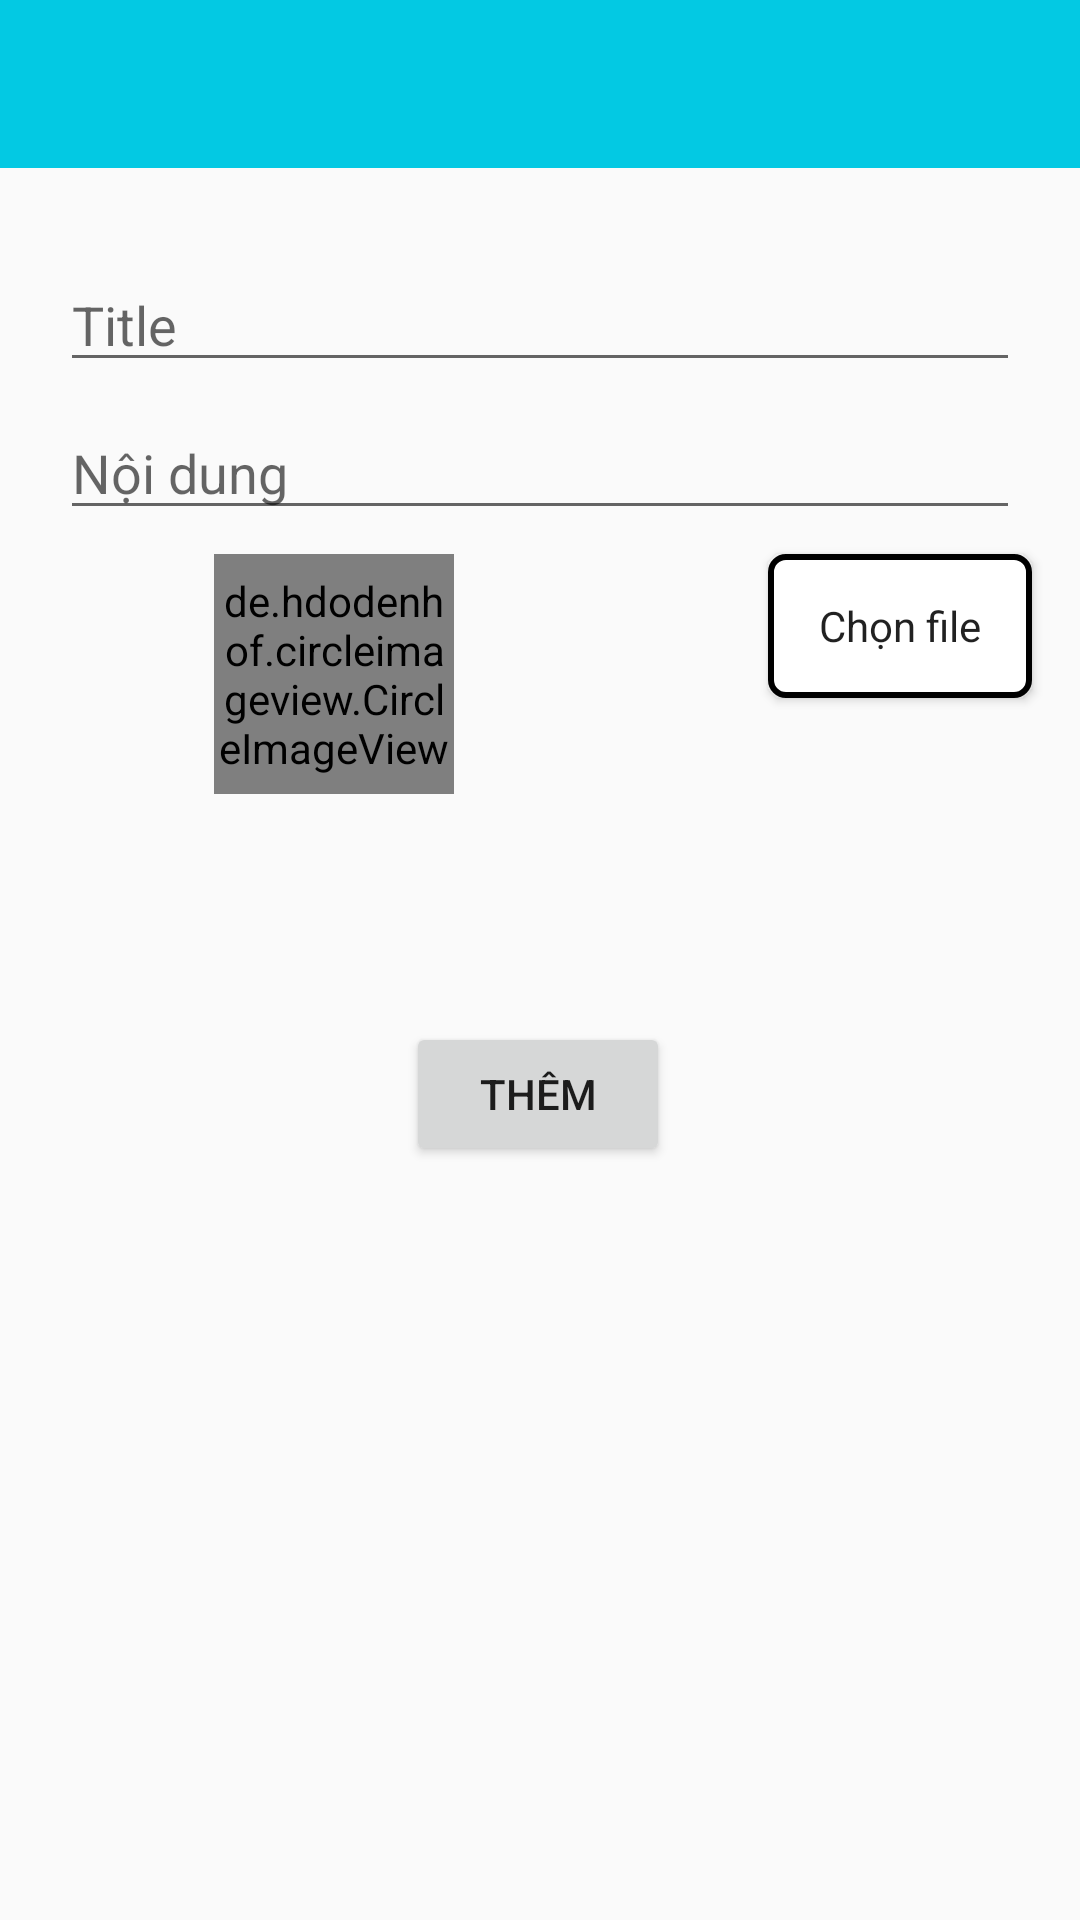

Layout XML and referenced resources for this Android screen:
<!-- AndroidManifest.xml: application theme AppTheme -->
<!-- res/layout/activity_add_notification.xml -->
<?xml version="1.0" encoding="utf-8"?>
<androidx.constraintlayout.widget.ConstraintLayout xmlns:android="http://schemas.android.com/apk/res/android"
xmlns:app="http://schemas.android.com/apk/res-auto"
xmlns:tools="http://schemas.android.com/tools"
android:layout_width="match_parent"
android:layout_height="match_parent"
tools:context=".ui.activity.AddNotification">

<androidx.appcompat.widget.Toolbar
    android:id="@+id/toolbar"
    style="@style/title"
    android:layout_width="match_parent"
    android:layout_height="wrap_content"
    android:background="@color/toolbar_color"
    app:layout_constraintTop_toTopOf="parent"
    app:titleTextColor="@color/white" />

<EditText
    android:id="@+id/edTitleCategory"
    android:layout_width="match_parent"
    android:layout_height="wrap_content"
    android:layout_marginLeft="20dp"
    android:layout_marginTop="30dp"
    android:layout_marginRight="20dp"
    android:hint="Title"
    app:layout_constraintTop_toBottomOf="@+id/toolbar"
    tools:layout_editor_absoluteX="16dp" />

<EditText
    android:layout_marginBottom="8dp"
    android:layout_marginLeft="20dp"
    android:layout_marginRight="20dp"
    android:id="@+id/edContent"
    android:layout_width="match_parent"
    android:layout_height="wrap_content"
    android:layout_marginTop="8dp"
    android:hint="Nội dung"
    app:layout_constraintTop_toBottomOf="@+id/edTitleCategory"
    tools:layout_editor_absoluteX="60dp" />

<de.hdodenhof.circleimageview.CircleImageView
    android:id="@+id/circleImageView"
    android:layout_marginTop="8dp"
    android:layout_width="80dp"
    android:layout_height="80dp"
    android:layout_marginLeft="20dp"
    android:layout_marginRight="20dp"
    app:layout_constraintEnd_toStartOf="@+id/button"
    app:layout_constraintHorizontal_bias="0.378"
    app:layout_constraintStart_toStartOf="parent"
    app:layout_constraintTop_toBottomOf="@+id/edContent" />

<Button
    android:layout_marginTop="8dp"
    android:id="@+id/button"
    style="@style/Widget.AppCompat.ButtonBar"
    android:layout_width="wrap_content"
    android:layout_height="wrap_content"
    android:layout_marginEnd="16dp"
    android:layout_marginRight="16dp"
    android:background="@drawable/button_border"
    android:onClick="choiceFile"
    android:text="Chọn file"
    app:layout_constraintEnd_toEndOf="parent"
    app:layout_constraintTop_toBottomOf="@+id/edContent" />

<Button
    style="@style/FirebaseUI.Button.AccountChooser"
    android:layout_width="wrap_content"
    android:layout_height="wrap_content"
    android:layout_marginTop="76dp"
    android:gravity="center"
    android:onClick="clickAddNotification"
    android:text="Thêm"
    app:layout_constraintEnd_toEndOf="parent"
    app:layout_constraintHorizontal_bias="0.498"
    app:layout_constraintStart_toStartOf="parent"
    app:layout_constraintTop_toBottomOf="@+id/circleImageView" />
</androidx.constraintlayout.widget.ConstraintLayout>
<!-- resources referenced by this layout -->
<resources>
  <color name="toolbar_color">#03C9E3</color>
  <color name="white">#FFFFFF</color>
  <!-- drawable button_border (drawable) -->
  <?xml version="1.0" encoding="utf-8"?>
  <shape xmlns:android="http://schemas.android.com/apk/res/android">
      <stroke
          android:width="2dp"
          android:color="@color/black"></stroke>
      <corners android:radius="5dp" />
      <solid android:color="@color/white"></solid>
  </shape>
  <style name="title">
          <item name="android:textStyle">bold</item>
          <item name="android:textSize">20sp</item>
          <item name="android:textColor">#000000</item>
      </style>
  <style name="AppTheme" parent="Theme.AppCompat.Light.NoActionBar">
          <item name="colorPrimary">@color/colorPrimary</item>
          <item name="colorPrimaryDark">@color/colorPrimaryDark</item>
          <item name="colorAccent">@color/colorAccent</item>
      </style>
  <color name="black">#000000</color>
  <color name="colorPrimary">#6200EE</color>
  <color name="colorPrimaryDark">#202F65</color>
  <color name="colorAccent">#03DAC5</color>
</resources>
